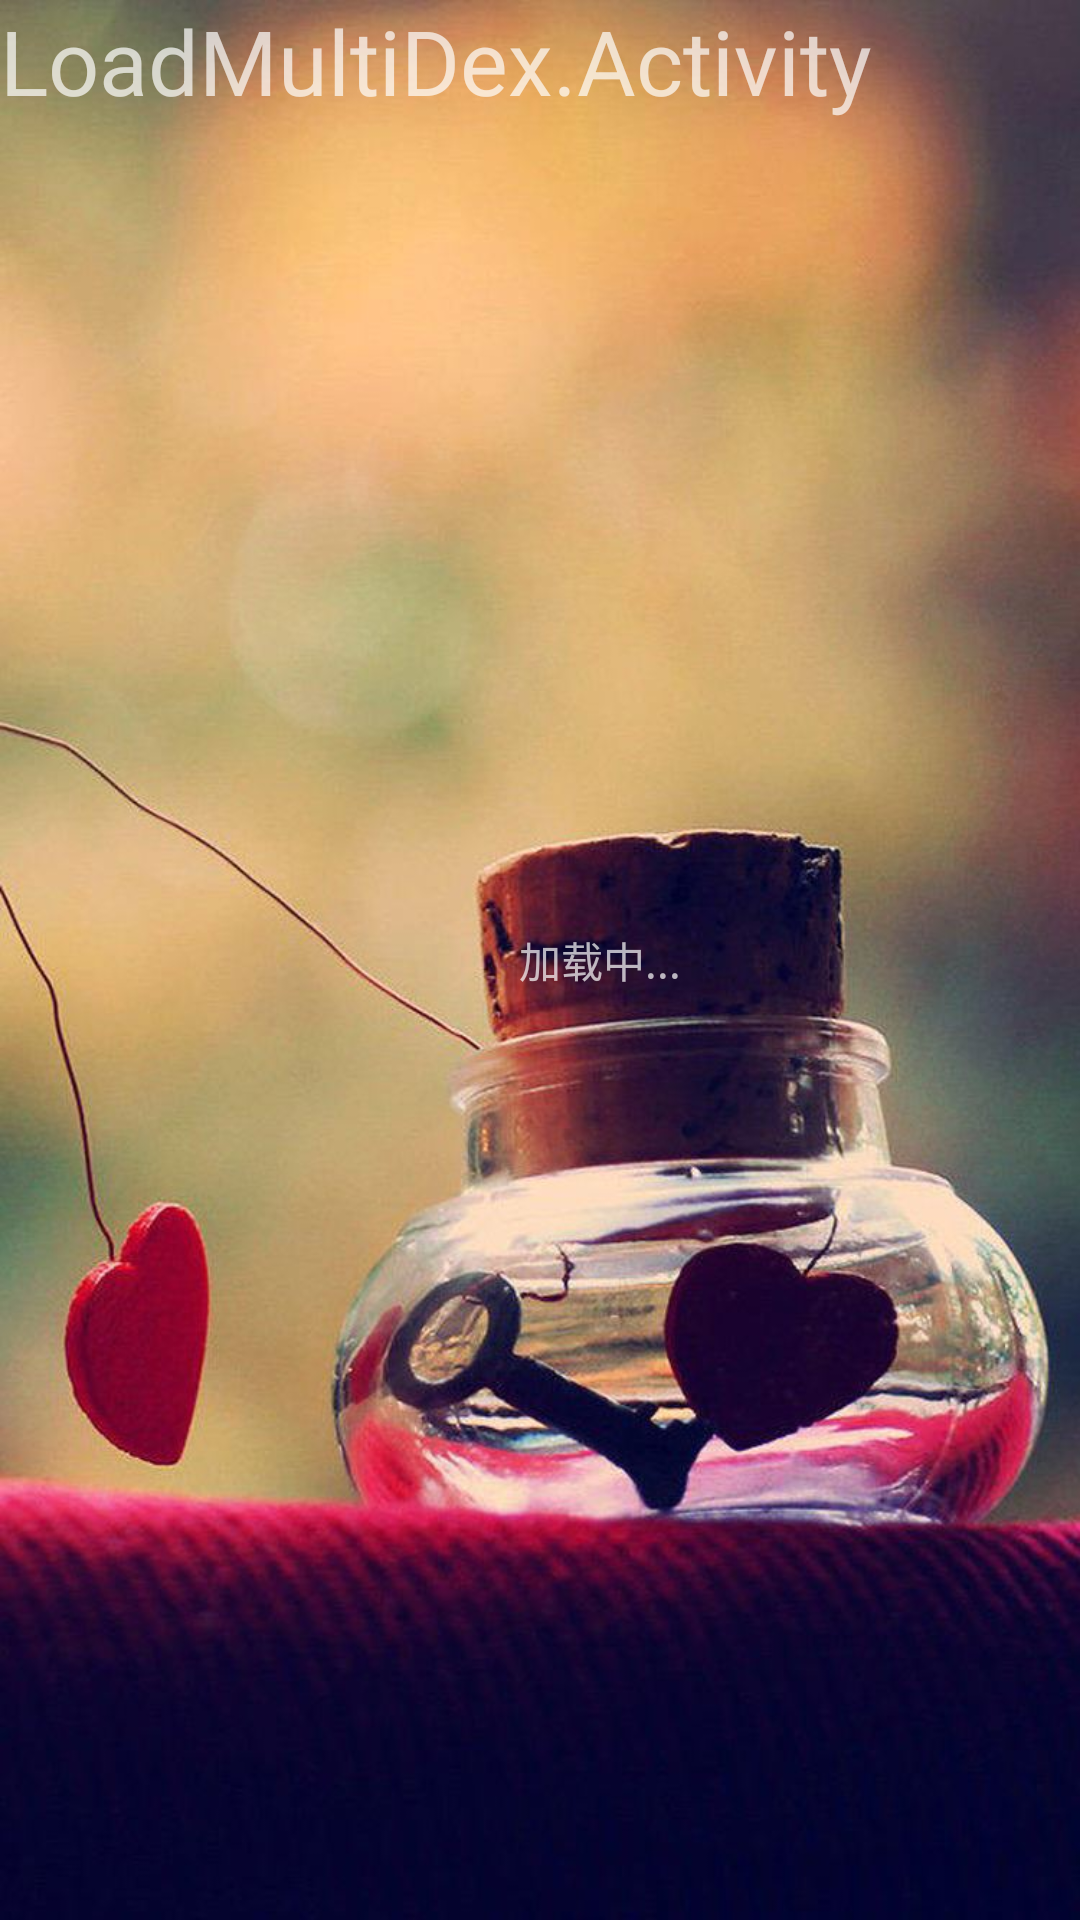

Produce the Android XML layout that renders to this screen, including the resource entries it uses.
<!-- AndroidManifest.xml: application theme AppTheme -->
<!-- res/layout/activity_load_multidex.xml -->
<?xml version="1.0" encoding="utf-8"?>
<FrameLayout xmlns:android="http://schemas.android.com/apk/res/android"
    xmlns:app="http://schemas.android.com/apk/res-auto"
    xmlns:tools="http://schemas.android.com/tools"
    android:layout_width="match_parent"
    android:layout_height="match_parent"
    tools:context=".LoadMultidexActivity"
    android:background="@android:color/transparent"
    >

    <LinearLayout
        android:layout_width="wrap_content"
        android:layout_height="wrap_content"
        android:layout_gravity="center"
        android:gravity="center"
        android:orientation="horizontal"
        >

        <ProgressBar
            android:layout_width="30dp"
            android:layout_gravity="center"
            android:layout_height="30dp"
            />

        <TextView
            android:layout_width="wrap_content"
            android:layout_height="wrap_content"
            android:layout_marginLeft="10dp"
            android:text="加载中..."
            />
    </LinearLayout>

    <TextView
        android:layout_width="match_parent"
        android:layout_height="match_parent"
        android:textSize="30sp"
        android:text="LoadMultiDex.Activity"/>
</FrameLayout>
<!-- resources referenced by this layout -->
<resources>
  <style name="AppTheme" parent="Theme.AppCompat.NoActionBar">
          
          <item name="colorPrimary">@color/colorPrimary</item>
          <item name="colorPrimaryDark">@color/colorPrimaryDark</item>
          <item name="colorAccent">@color/colorAccent</item>
          <item name="android:windowBackground">@mipmap/timg</item>  
      </style>
  <!-- not gathered from this repository: default colours our renderer supplied (Android Studio template values) -->
  <color name="colorPrimary">#FF6200EE</color>
  <color name="colorPrimaryDark">#FF3700B3</color>
  <color name="colorAccent">#FF03DAC5</color>
</resources>
